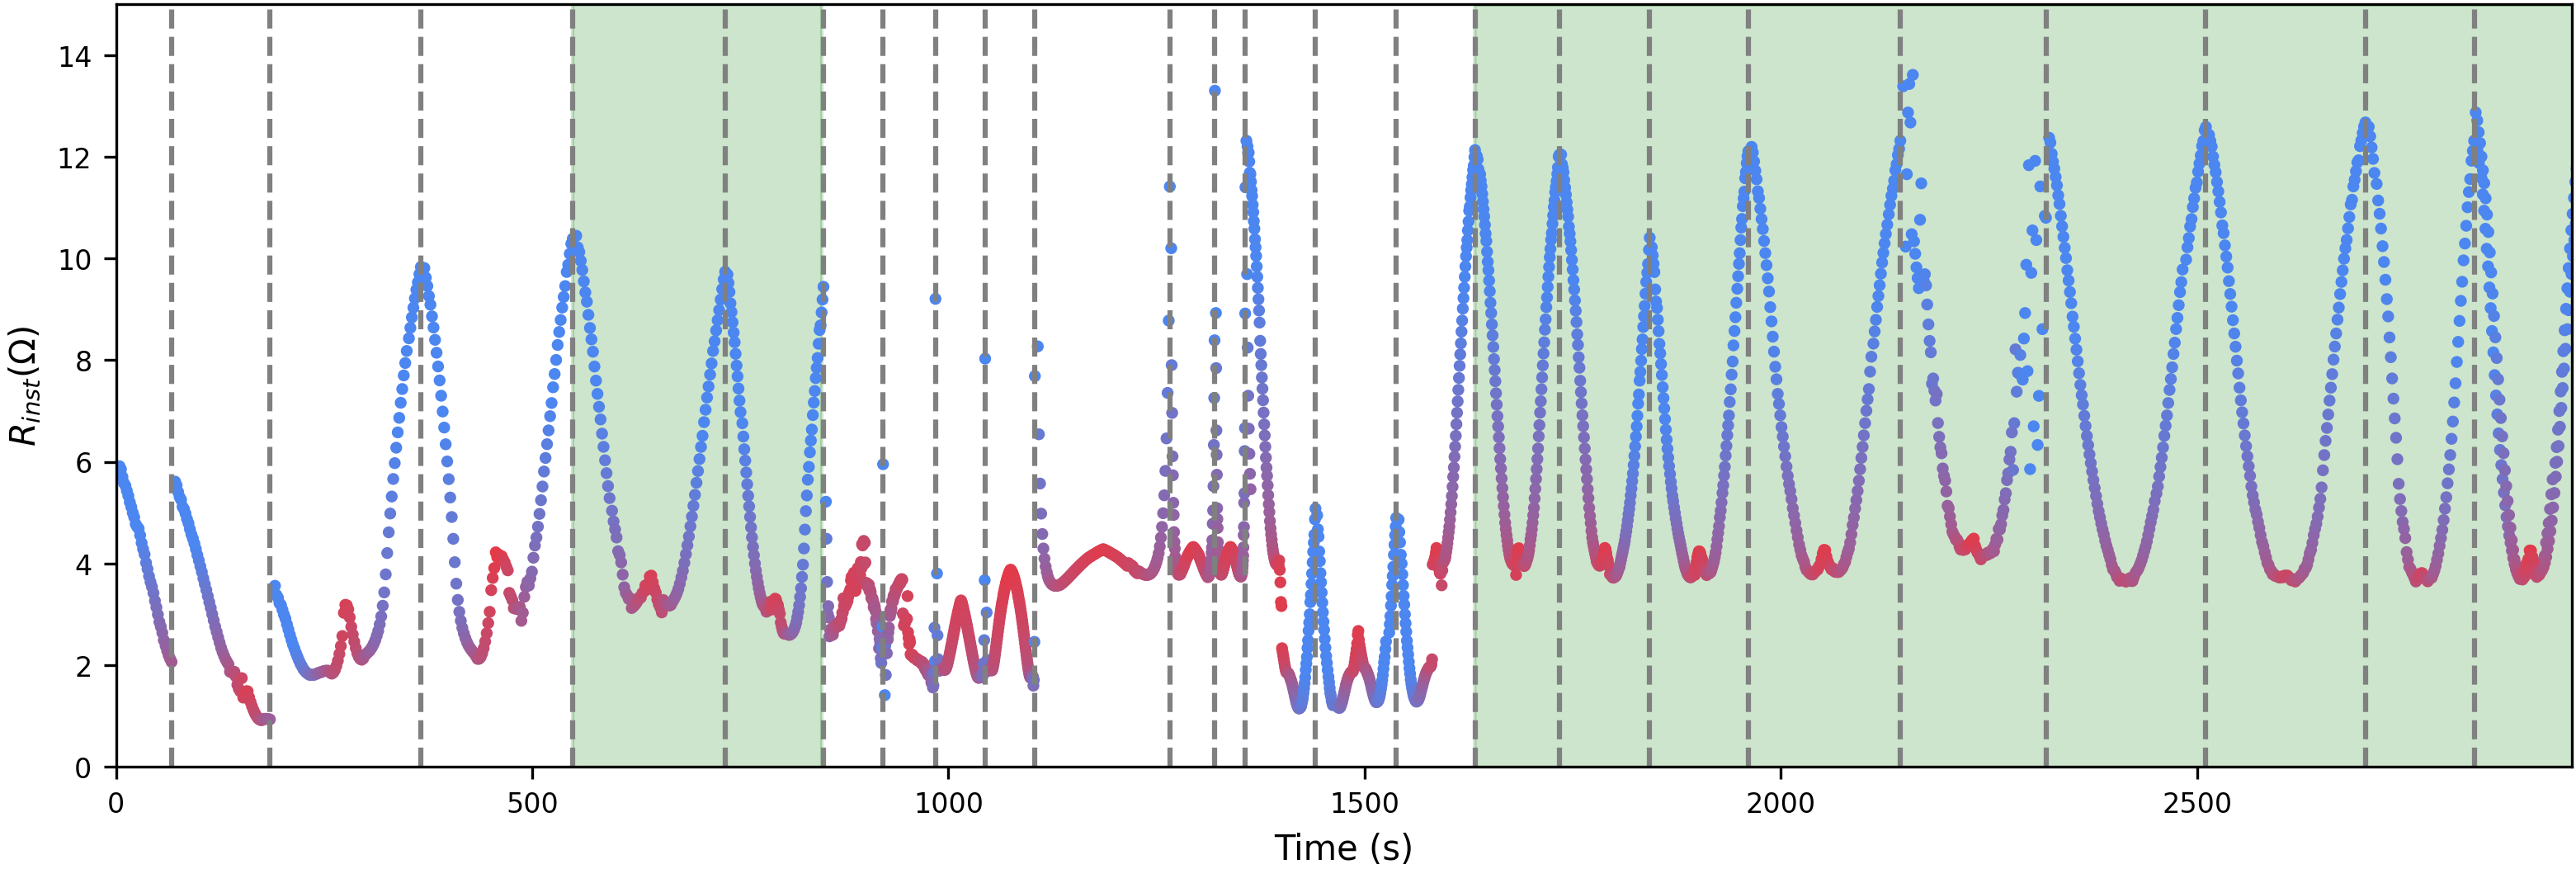

Source data for this figure (header and first rows):
axis_index, artist_type, label, x, y
0, scatter, c, 4.194, 5.912
0, scatter, c, 5.963, 5.853
0, scatter, c, 7.72, 5.703
0, scatter, c, 9.477, 5.582
0, scatter, c, 11.28, 5.531
0, scatter, c, 13.04, 5.43
0, scatter, c, 14.81, 5.33
0, scatter, c, 16.57, 5.206
0, scatter, c, 18.34, 5.112
0, scatter, c, 20.12, 4.998
0, scatter, c, 21.89, 4.91
0, scatter, c, 23.67, 4.772
0, scatter, c, 25.44, 4.721
0, scatter, c, 27.2, 4.687
0, scatter, c, 28.98, 4.554
0, scatter, c, 30.74, 4.406
0, scatter, c, 32.53, 4.284
0, scatter, c, 34.32, 4.178
0, scatter, c, 36.1, 4.013
0, scatter, c, 37.87, 3.891
0, scatter, c, 39.67, 3.75
0, scatter, c, 41.45, 3.634
0, scatter, c, 43.23, 3.54
0, scatter, c, 45, 3.419
0, scatter, c, 46.77, 3.265
0, scatter, c, 48.53, 3.137
0, scatter, c, 50.31, 2.995
0, scatter, c, 52.08, 2.849
0, scatter, c, 53.87, 2.755
0, scatter, c, 55.64, 2.637
0, scatter, c, 57.41, 2.491
0, scatter, c, 59.59, 2.38
0, scatter, c, 61.41, 2.284
0, scatter, c, 63.18, 2.193
0, scatter, c, 64.94, 2.126
0, scatter, c, 66.74, 2.063
0, scatter, c, 71.06, 5.609
0, scatter, c, 72.82, 5.537
0, scatter, c, 74.61, 5.407
0, scatter, c, 76.38, 5.307
0, scatter, c, 78.15, 5.254
0, scatter, c, 79.93, 5.117
0, scatter, c, 81.7, 5.071
0, scatter, c, 83.47, 4.983
0, scatter, c, 85.25, 4.875
0, scatter, c, 87.04, 4.791
0, scatter, c, 88.82, 4.674
0, scatter, c, 90.59, 4.57
0, scatter, c, 92.38, 4.489
0, scatter, c, 94.17, 4.393
0, scatter, c, 95.97, 4.282
0, scatter, c, 97.74, 4.165
0, scatter, c, 99.53, 4.058
0, scatter, c, 101.4, 3.943
0, scatter, c, 103.2, 3.831
0, scatter, c, 104.9, 3.706
0, scatter, c, 106.7, 3.592
0, scatter, c, 108.5, 3.479
0, scatter, c, 110.3, 3.358
0, scatter, c, 112.1, 3.239
... 2,624 more rows
